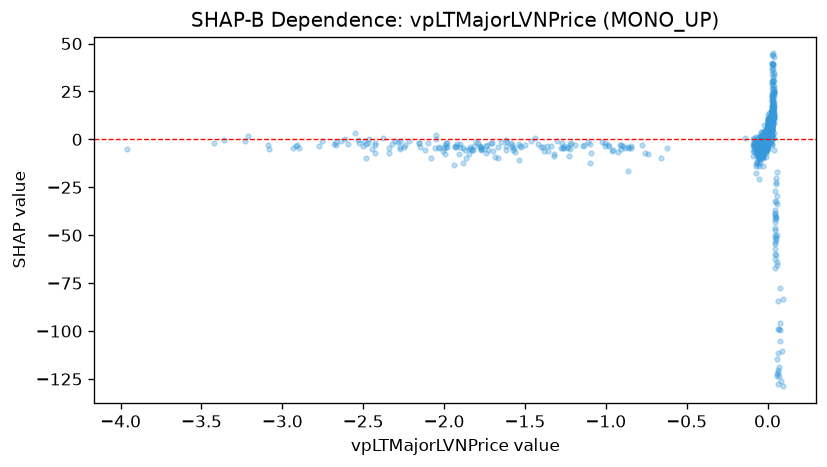

The data file committed next to this chart (first rows):
feature_value, shap_value
0.004538, 5.667
0.00655, 5.763
0.007873, 9.338
0.01121, 5.564
0.01036, 6.126
0.01155, 7.297
0.01523, 0.8902
0.03522, 28.55
0.02695, 43.96
0.01099, 4.668
0.0195, 7.058
0.02345, 5.747
0.0165, 6.164
0.02261, 7.239
0.02527, 5.186
0.02167, 4.133
0.02293, 4.076
0.01564, 4.353
0.01696, 7.473
0.01274, 4.194
0.01107, 10.96
0.01332, 7.047
0.01384, 6.853
0.01606, 2.655
0.02371, 9.109
0.02216, 4.107
0.03087, 43.96
0.03382, 30.55
-0.03281, -2.813
0.02276, 4.794
0.02196, 5.741
0.02039, 6.559
0.02292, 6.465
0.02681, -2.324
0.02415, 0.7304
-0.05749, -2.978
-0.04693, -2.835
-0.04505, -1.993
-0.0502, -3.453
-0.03605, -0.7829
-0.02729, -6.736
-0.02205, 0.6594
-0.02587, -6.278
-0.0264, -1.035
-0.03001, -5.218
-0.02358, -0.3818
0.02639, 7.304
0.04351, -53.39
0.03654, 14.72
0.03661, 19.84
0.05815, -64.09
-0.01137, -4.172
-0.01824, -3.852
-0.01623, -0.0174
-0.01252, -1.763
-0.00604, 0.633
-0.005897, 4.071
-0.0117, -4.656
-0.02205, 0.4097
-0.02687, -2.244
... 1,457 more rows
